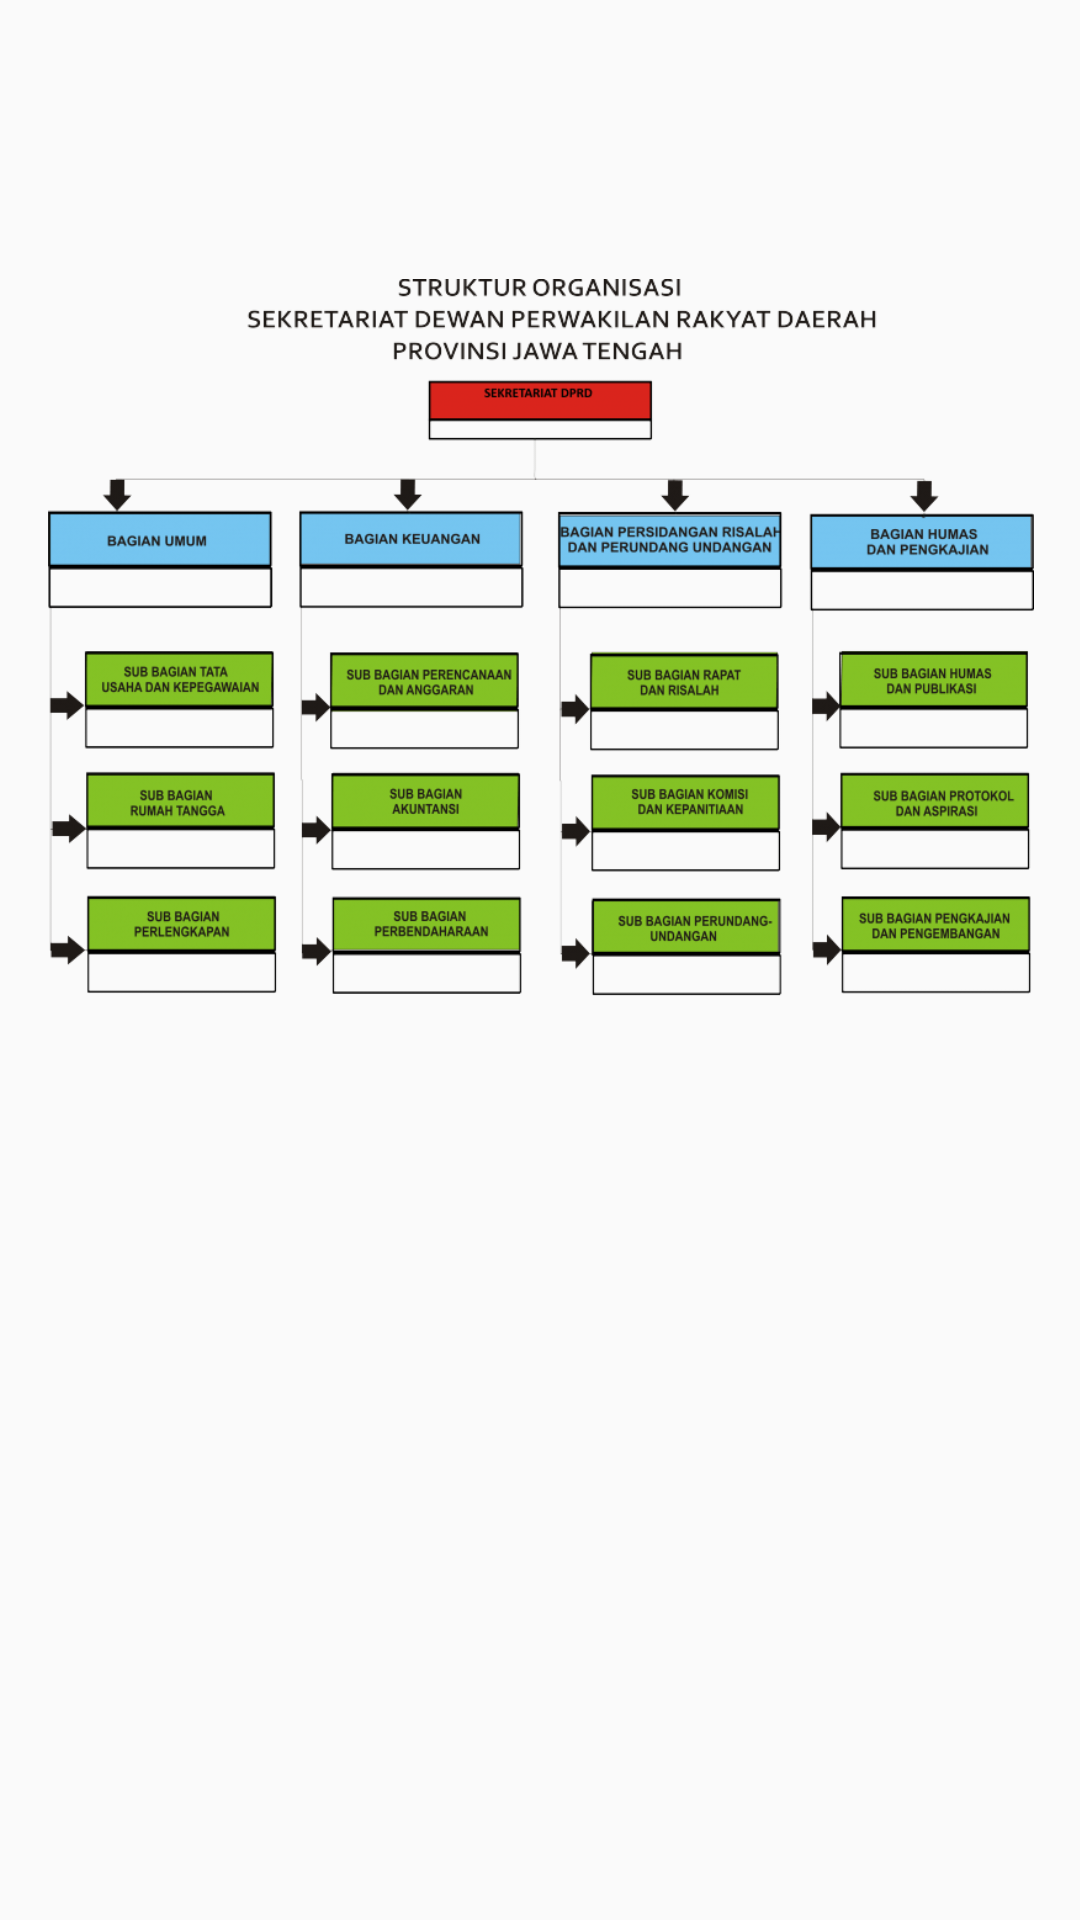

Reconstruct the res/layout file that produces this screen, plus the resources it refers to.
<!-- AndroidManifest.xml: application theme AppTheme -->
<!-- res/layout/strukturorganisasi.xml -->
<?xml version="1.0" encoding="utf-8"?>
<ScrollView xmlns:android="http://schemas.android.com/apk/res/android"
    xmlns:tools="http://schemas.android.com/tools"
    android:id="@+id/strukturorganisasi"
    android:layout_width="match_parent"
    android:layout_height="match_parent"
    android:paddingBottom="@dimen/activity_vertical_margin"
    android:paddingLeft="@dimen/activity_horizontal_margin"
    android:paddingRight="@dimen/activity_horizontal_margin"
    android:paddingTop="@dimen/activity_vertical_margin"
    tools:context="com.example.muhammadrizqi.dprdjateng.Sekretariat.strukturorganisasi">

    <LinearLayout
        android:layout_width="match_parent"
        android:layout_height="match_parent"
        android:orientation="vertical"
        android:padding="16dp"
        android:weightSum="1">


        <ImageView
            android:layout_width="wrap_content"
            android:src="@drawable/kesekretariatan"
            android:scaleType="fitCenter"
            android:layout_alignTop="@+id/imagewrView"
            android:layout_marginTop="50dp"
            android:layout_height="298dp"
            android:layout_weight="0.65" />


    </LinearLayout>
</ScrollView>
<!-- resources referenced by this layout -->
<resources>
  <!-- drawable kesekretariatan: png bitmap (drawable, 50618 bytes) -->
  <style name="AppTheme" parent="Theme.AppCompat.Light.DarkActionBar">
          
          <item name="colorPrimary">#BE3926</item>
          <item name="colorPrimaryDark">#00695C</item>
          <item name="colorAccent">#BE3926</item>
      </style>
</resources>
